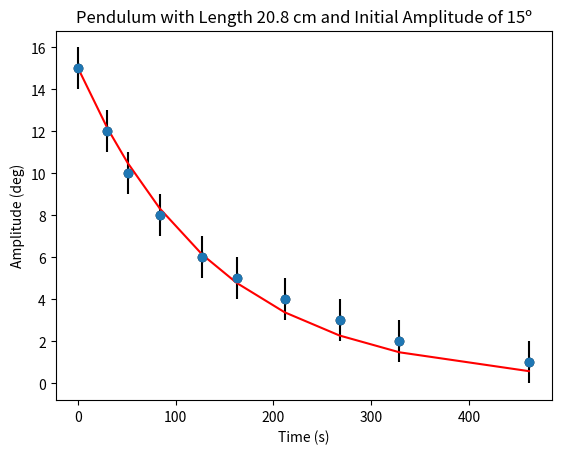
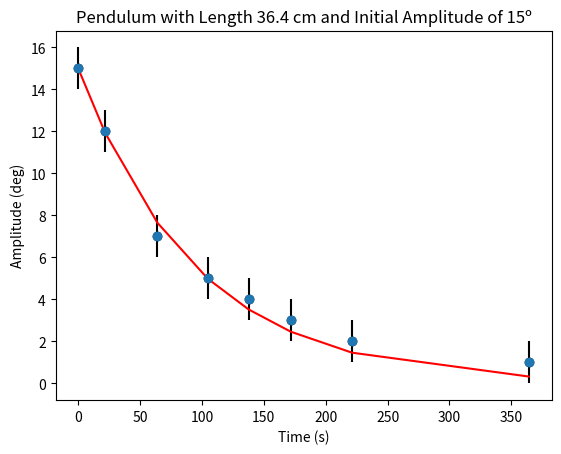
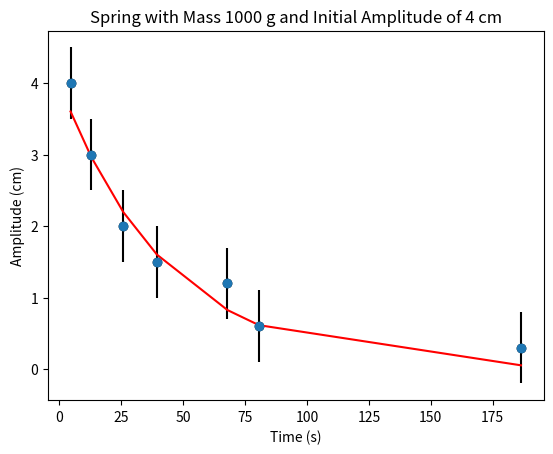
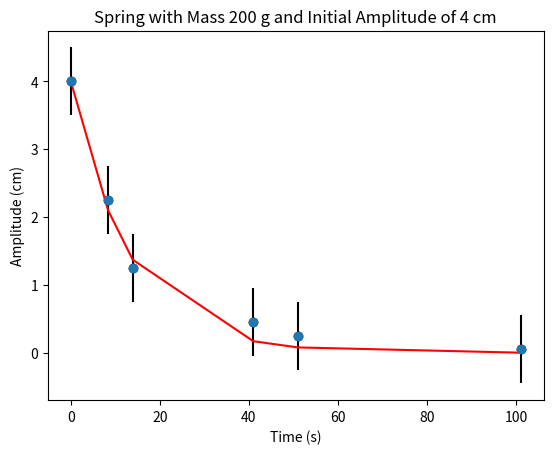

Recreate these plots in Python, in order.
#Imports
import numpy as np
import matplotlib.pyplot as plt 

#Forgive the wet code, I was just trying to get it to work

#Pendulum Measurements for 20.8 cm
time = np.array([75.8-75.8, 105.8-75.8, 126.4-75.8, 159.5-75.8, 203.0-75.8, 238.1-75.8, 287.2-75.8, 343.4-75.8, 404.8-75.8, 537.3-75.8])
time_sigma = 0.1

amp_decay = np.array([15, 12, 10, 8, 6, 5, 4, 3, 2, 1])
amp_sigma = 1

#Plotting the data with error bars for the pendulum with length 20.8 cm 
"""
Pendulum information
length of string = 20.8 cm +- .1 cm 
"""
plt.figure(dpi=600)
plt.plot(time, amp_decay, 'o', color='Black') #Plot the points

plt.errorbar(time, amp_decay, xerr=time_sigma, yerr=amp_sigma, fmt='o', ecolor='Black') #Plot the error bars

#Label the axises and title the graph
plt.title('Pendulum with Length 20.8 cm and Initial Amplitude of 15º')
plt.xlabel('Time (s)')
plt.ylabel('Amplitude (deg)')

#Fit a line to the data (Ae^(-x/tau))
tau = 142 #Seconds. Tau = the time it takes for the amplitude to decay to Amp nought/e
tau_err = 1

y = 15*np.exp(-time/tau)

plt.plot(time, y, color='Red')  

#Show the plot
plt.show()


#Pendulum Measurements for 36.4 cm
time = np.array([0, 88.3-66.48, 130.43-66.48, 171.29-66.49, 204.27-66.48, 238.23-66.48, 287.83 - 66.48, 430.60-66.48])
time_sigma = 0.1

amp_decay = np.array([15, 12, 7, 5, 4, 3, 2, 1])
amp_sigma = 1

#Plotting the data with error bars for the pendulum with length 36.4 cm 
"""
Pendulum information
length of string = 20.8 cm +- .1 cm 
"""
plt.figure(dpi=1200)
plt.plot(time, amp_decay, 'o', color='Black') #Plot the points

plt.errorbar(time, amp_decay, xerr=time_sigma, yerr=amp_sigma, fmt='o', ecolor='Black') #Plot the error bars

#Label the axises and title the graph
plt.title('Pendulum with Length 36.4 cm and Initial Amplitude of 15º')
plt.xlabel('Time (s)')
plt.ylabel('Amplitude (deg)')

#Fit a line to the data (Ae^(-x/tau))
tau = 95 #Seconds. Tau = the time it takes for the amplitude to decay to Amp nought/e
tau_err = 1

y = 15*np.exp(-time/tau)

plt.plot(time, y, color='Red')

#Show the plot
plt.show()

#Spring Measurements for 1000 g 
#Spring constant = 33N +- 1N

time = np.array([4.5, 12.91, 25.81, 39.38, 67.87, 80.57, 186.40])
time_sigma = 0.1

amp_decay = np.array([4, 3, 2, 1.5, 1.2, .6, .3]) #cm
amp_sigma = 0.5 #cm

#Plotting the data with error bars for the spring with mass 1000 g

plt.figure(dpi=1200)
plt.plot(time, amp_decay, 'o', color='Black') #Plot the points

plt.errorbar(time, amp_decay, xerr=time_sigma, yerr=amp_sigma, fmt='o', ecolor='Black') #Plot the error bars

#Label the axises and title the graph
plt.title('Spring with Mass 1000 g and Initial Amplitude of 4 cm')
plt.xlabel('Time (s)')
plt.ylabel('Amplitude (cm)')

#Fit a line to the data (Ae^(-x/tau))
tau = 43 #Seconds

y = 4*np.exp(-time/tau)

plt.plot(time, y, color='Red')


#Spring Measurements for 200g 
#Spring constant = 33N +- 1N

time = np.array([0, 8.38, 13.92, 40.98, 50.94, 101.05])
time_sigma = 0.1

amp_decay = np.array([4, 2.25, 1.25, .45, .25, .05]) #cm
amp_sigma = 0.5 #cm

#Plotting the data with error bars for the spring with mass 1000 g

plt.figure(dpi=1200)
plt.plot(time, amp_decay, 'o', color='Black') #Plot the points

plt.errorbar(time, amp_decay, xerr=time_sigma, yerr=amp_sigma, fmt='o', ecolor='Black') #Plot the error bars

#Label the axises and title the graph
plt.title('Spring with Mass 200 g and Initial Amplitude of 4 cm')
plt.xlabel('Time (s)')
plt.ylabel('Amplitude (cm)')

#Fit a line to the data (Ae^(-x/tau))
tau = 13 #Seconds

y = 4*np.exp(-time/tau)

plt.plot(time, y, color='Red')